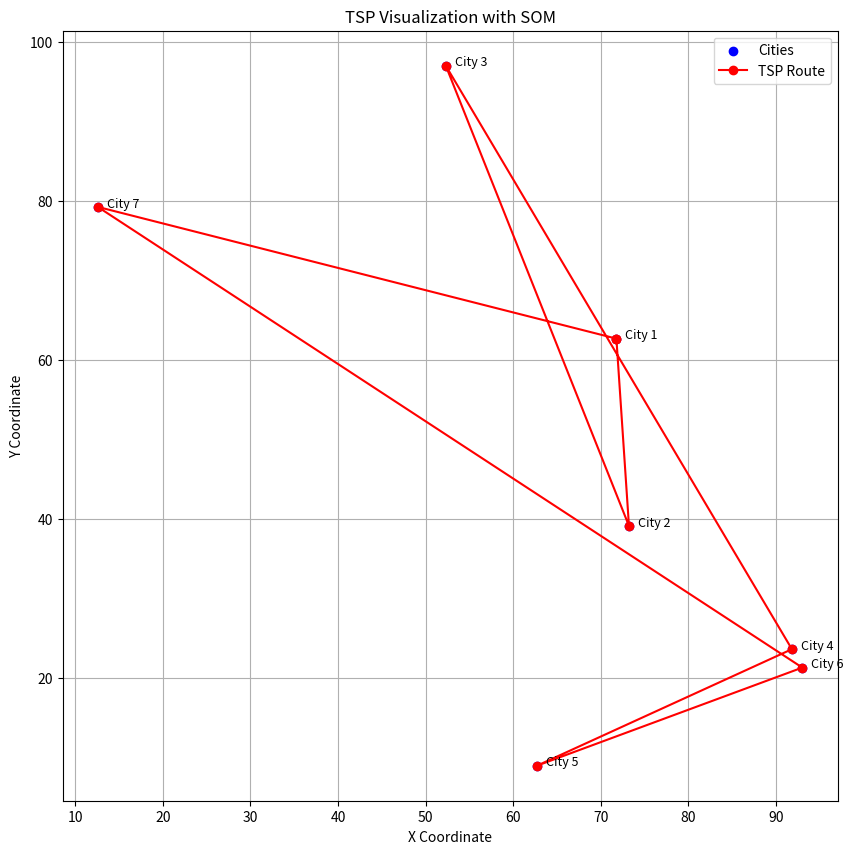

This chart was generated by the following Python code:
import numpy as np
import matplotlib.pyplot as plt

# Adjacency matrix for TSP problem
INF = float('inf')
graph = [
    [0, 12, 10, INF, INF, INF, 12],
    [12, 0, 8, 12, INF, INF, INF],
    [10, 8, 0, 11, 3, INF, 9],
    [INF, 12, 11, 0, 11, 10, INF],
    [INF, INF, 3, 11, 0, 6, 7],
    [INF, INF, INF, 10, 6, 0, 9],
    [12, INF, 9, INF, 7, 9, 0]
]

NUM_CITIES = len(graph)
NUM_NODES = NUM_CITIES  # Match number of neurons to cities
learning_rate = 0.1  # Initial learning rate
radius = 3  # Initial neighborhood radius
iterations = 50  # Number of training iterations

# STEP 1: Represent cities as random 2D coordinates for visualization
city_coords = np.random.rand(NUM_CITIES, 2) * 100  # Randomly generate city coordinates (scaled to 100x100)

# STEP 2: Initialize neurons (SOM nodes) as random positions in 2D space
weights = np.random.rand(NUM_NODES, 2)  # Each neuron is a point in 2D space

def euclidean_distance(a, b):
    """Calculate Euclidean distance between two points."""
    return np.sqrt(np.sum((a - b)**2))

# STEP 3: SOM training loop
for t in range(iterations):
    # Decay learning rate and neighborhood radius
    alpha = learning_rate * np.exp(-t / iterations)
    sigma = radius * np.exp(-t / iterations)
    
    # Select a random city as input
    city_idx = np.random.choice(NUM_CITIES)
    city_pos = city_coords[city_idx]  # Use city coordinates as the input to the SOM
    
    # Find the winning neuron (neuron closest to the input city)
    distances = [euclidean_distance(city_pos, weights[i]) for i in range(NUM_NODES)]
    winner_idx = np.argmin(distances)  # Index of the winning neuron
    
    # Update the weights for the winner and its neighbors
    for i in range(NUM_NODES):
        dist_to_winner = abs(i - winner_idx)
        if dist_to_winner < sigma:  # Neighborhood function
            # Influence of the update decreases with distance from the winner
            influence = np.exp(-dist_to_winner**2 / (2 * sigma**2))
            weights[i] += alpha * influence * (city_pos - weights[i])  # Update weights

# STEP 4: Form the TSP route by mapping neurons to cities
route = sorted(range(NUM_NODES), key=lambda x: weights[x, 0])
route = [x + 1 for x in route]  # Convert to 1-based city indices

# Ensure starting city is City 1
route = [1] + [city for city in route if city != 1] + [1]  # Start and end at City 1

# STEP 5: Compute the total distance of the TSP route
total_distance = sum(
    graph[route[i] - 1][route[i + 1] - 1]
    for i in range(len(route) - 1)
)
total_distance += graph[route[-1] - 1][route[0] - 1]  # Add distance to return to start

# Output the results
print("Optimal TSP Route:", " -> ".join(map(str, route)))
print(f"Total Distance: {total_distance:.2f}")

# STEP 6: Visualization
plt.figure(figsize=(10, 10))
plt.scatter(city_coords[:, 0], city_coords[:, 1], color='blue', label='Cities')
for i, coord in enumerate(city_coords):
    plt.text(coord[0] + 1, coord[1], f"City {i + 1}", fontsize=9)

# Plot the TSP route
route_coords = [city_coords[city - 1] for city in route]
route_coords = np.array(route_coords)
plt.plot(route_coords[:, 0], route_coords[:, 1], color='red', linestyle='-', marker='o', label='TSP Route')

plt.title('TSP Visualization with SOM')
plt.xlabel('X Coordinate')
plt.ylabel('Y Coordinate')
plt.legend()
plt.grid(True)
plt.show()